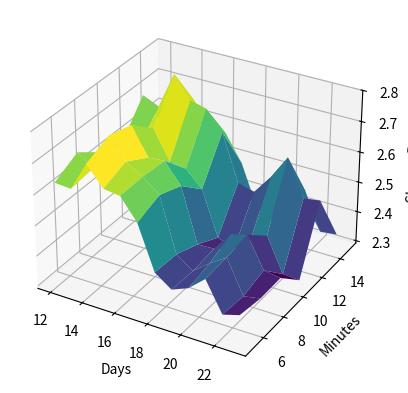

Source code (Python): (Note: this script raises an exception after producing the figure.)
import matplotlib.pyplot as plt
import pandas as pd
import numpy as np

sharpe = np.array([2.631, 2.671, 2.615, 2.593, 2.693, 2.532, #12
                   2.627, 2.637, 2.643, 2.581, 2.669, 2.516, #13
                   2.721, 2.754, 2.732, 2.665, 2.790, 2.649, #14
                   2.658, 2.686, 2.642, 2.571, 2.718, 2.555, #15
                   2.651, 2.653, 2.646, 2.563, 2.704, 2.567, #16
                   2.582, 2.610, 2.580, 2.510, 2.642, 2.483, #17
                   2.438, 2.433, 2.403, 2.363, 2.488, 2.346, #18
                   2.399, 2.395, 2.405, 2.342, 2.473, 2.314, #19
                   2.421, 2.437, 2.470, 2.388, 2.538, 2.369, #20
                   2.468, 2.473, 2.484, 2.418, 2.618, 2.448, #21
                   2.370, 2.363, 2.383, 2.306, 2.498, 2.324, #22
                   2.386, 2.373, 2.375, 2.302, 2.506, 2.331, #23
                   ]) 

dates = [12, 13, 14, 15, 16, 17, 18, 19, 20, 21, 22, 23]
minutes = [5, 7, 9, 11, 13, 15]

df = pd.DataFrame(sharpe.reshape((len(dates), len(minutes))), columns=minutes, index=dates).T

# 打印DataFrame以查看
print(df)

# 创建网格
X, Y = np.meshgrid(df.columns, df.index)
Z = df.values

# 绘制曲面图
fig = plt.figure()
ax = fig.add_subplot(111, projection='3d')

ax.plot_surface(X, Y, Z, cmap='viridis')

ax.set_xlabel('Days')
ax.set_ylabel('Minutes')
ax.set_zlabel('Sharpe Ratio')

# 保存图像
plt.savefig('/home/<user>/result/figures/para_optim.png', dpi=1000)

plt.show()
